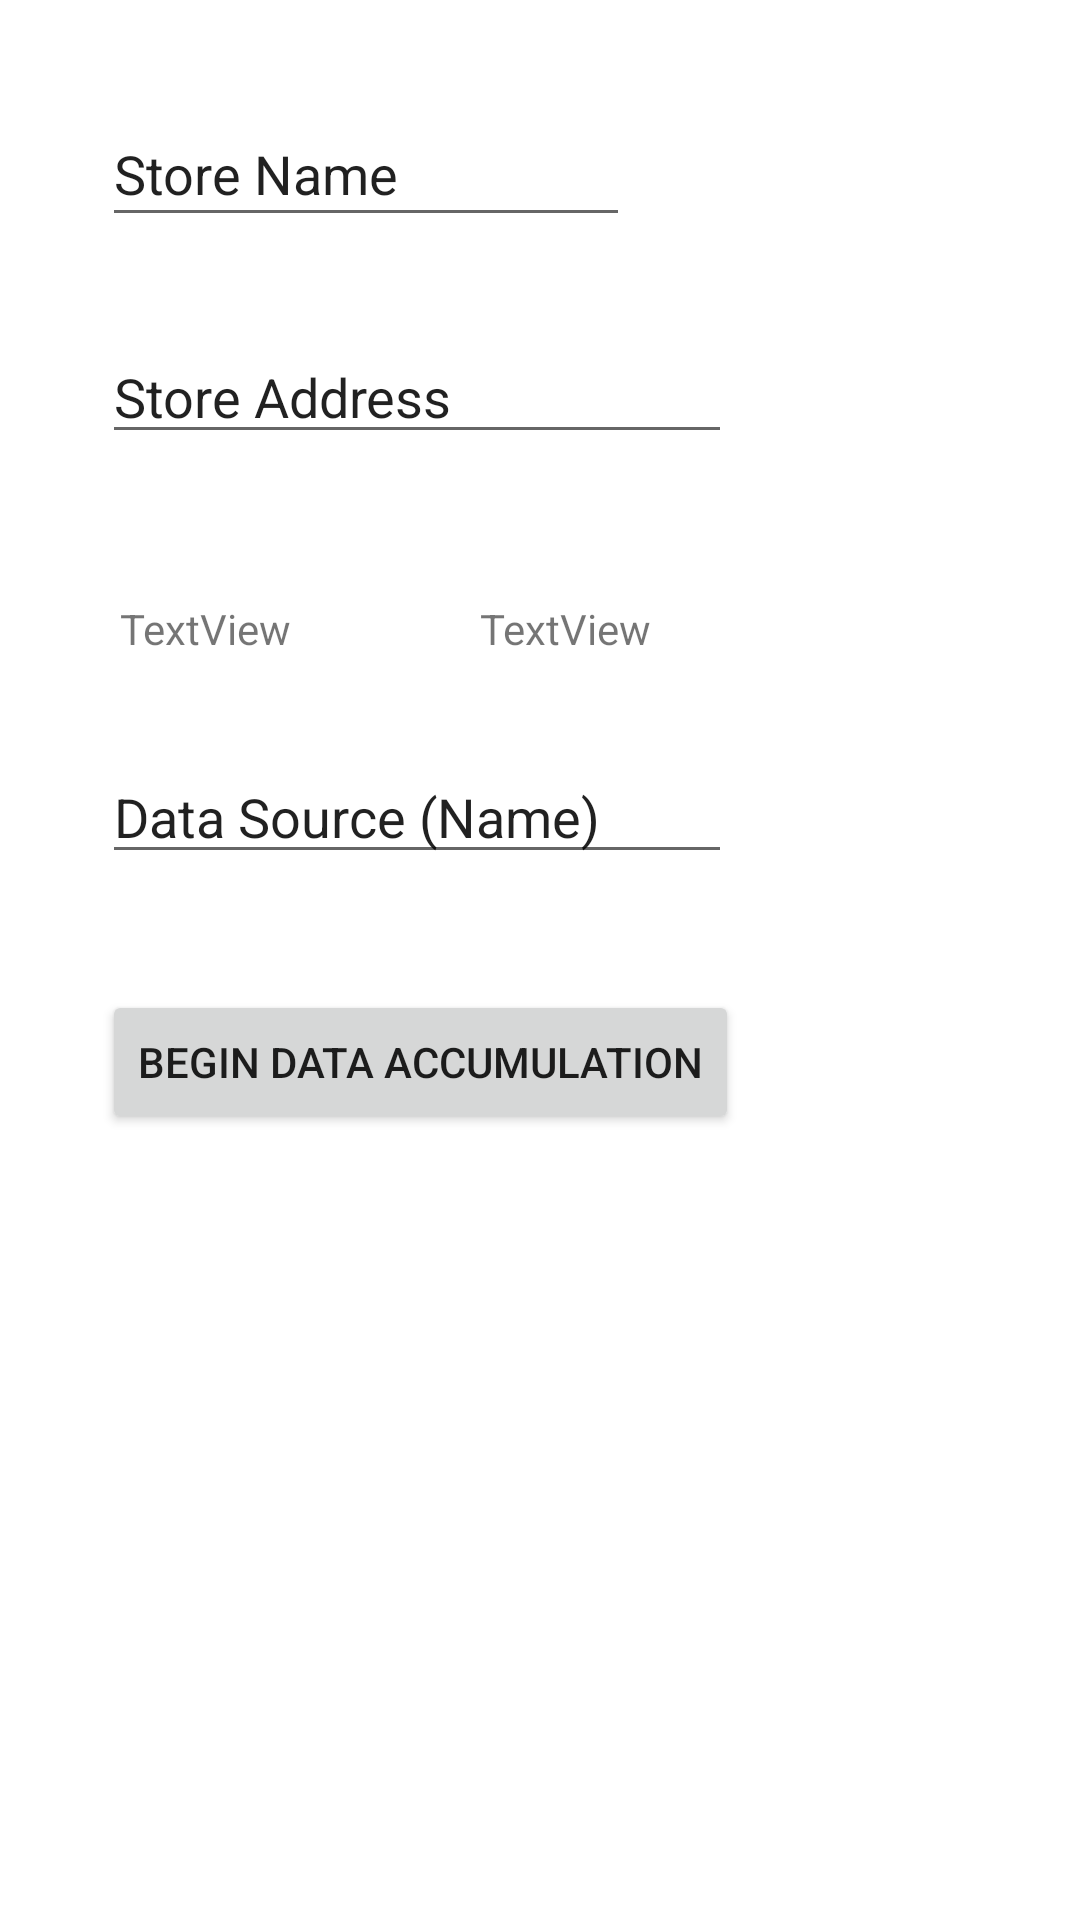

Here is an Android app screen rendered from its layout file. Give the layout XML and the strings, colors and styles it references.
<!-- AndroidManifest.xml: activity theme Theme.InStoreMap.NoActionBar -->
<!-- res/layout/activity_main.xml -->
<?xml version="1.0" encoding="utf-8"?>
<androidx.coordinatorlayout.widget.CoordinatorLayout xmlns:android="http://schemas.android.com/apk/res/android"
    xmlns:app="http://schemas.android.com/apk/res-auto"
    xmlns:tools="http://schemas.android.com/tools"
    android:layout_width="match_parent"
    android:layout_height="match_parent"
    tools:context=".MainActivity">

    <com.google.android.material.appbar.AppBarLayout
        android:layout_width="match_parent"
        android:layout_height="wrap_content"
        android:theme="@style/Theme.InStoreMap.AppBarOverlay">

    </com.google.android.material.appbar.AppBarLayout>

    <EditText
        android:id="@+id/editTextTextPersonName"
        android:layout_width="176dp"
        android:layout_height="45dp"
        android:layout_marginStart="34dp"
        android:layout_marginLeft="34dp"
        android:layout_marginTop="34dp"
        android:ems="10"
        android:inputType="textPersonName"
        android:text="Store Name" />

    <EditText
        android:id="@+id/editTextTextPersonName2"
        android:layout_width="wrap_content"
        android:layout_height="wrap_content"
        android:layout_marginStart="34dp"
        android:layout_marginLeft="34dp"
        android:layout_marginTop="110dp"
        android:ems="10"
        android:inputType="textPersonName"
        android:text="Store Address" />

    <EditText
        android:id="@+id/editTextTextPersonName3"
        android:layout_width="wrap_content"
        android:layout_height="wrap_content"
        android:layout_marginStart="34dp"
        android:layout_marginLeft="34dp"
        android:layout_marginTop="250dp"
        android:ems="10"
        android:inputType="textPersonName"
        android:text="Data Source (Name)" />

    <TextView
        android:id="@+id/textView"
        android:layout_width="wrap_content"
        android:layout_height="wrap_content"
        android:layout_marginStart="40dp"
        android:layout_marginLeft="40dp"
        android:layout_marginTop="200dp"
        android:text="TextView"
        tools:text="Date and Time:" />

    <TextView
        android:id="@+id/textView2"
        android:layout_width="wrap_content"
        android:layout_height="wrap_content"
        android:layout_marginStart="160dp"
        android:layout_marginLeft="160dp"
        android:layout_marginTop="200dp"
        android:text="TextView" />

    <Button
        android:id="@+id/DataAc"
        android:layout_width="wrap_content"
        android:layout_height="wrap_content"
        android:layout_marginStart="34dp"
        android:layout_marginLeft="34dp"
        android:layout_marginTop="330dp"
        android:text="Begin Data Accumulation" />

</androidx.coordinatorlayout.widget.CoordinatorLayout>
<!-- resources referenced by this layout -->
<resources>
  <style name="Theme.InStoreMap.AppBarOverlay" parent="ThemeOverlay.AppCompat.Dark.ActionBar" />
  <style name="Theme.InStoreMap.NoActionBar">
          <item name="windowActionBar">false</item>
          <item name="windowNoTitle">true</item>
      </style>
</resources>
